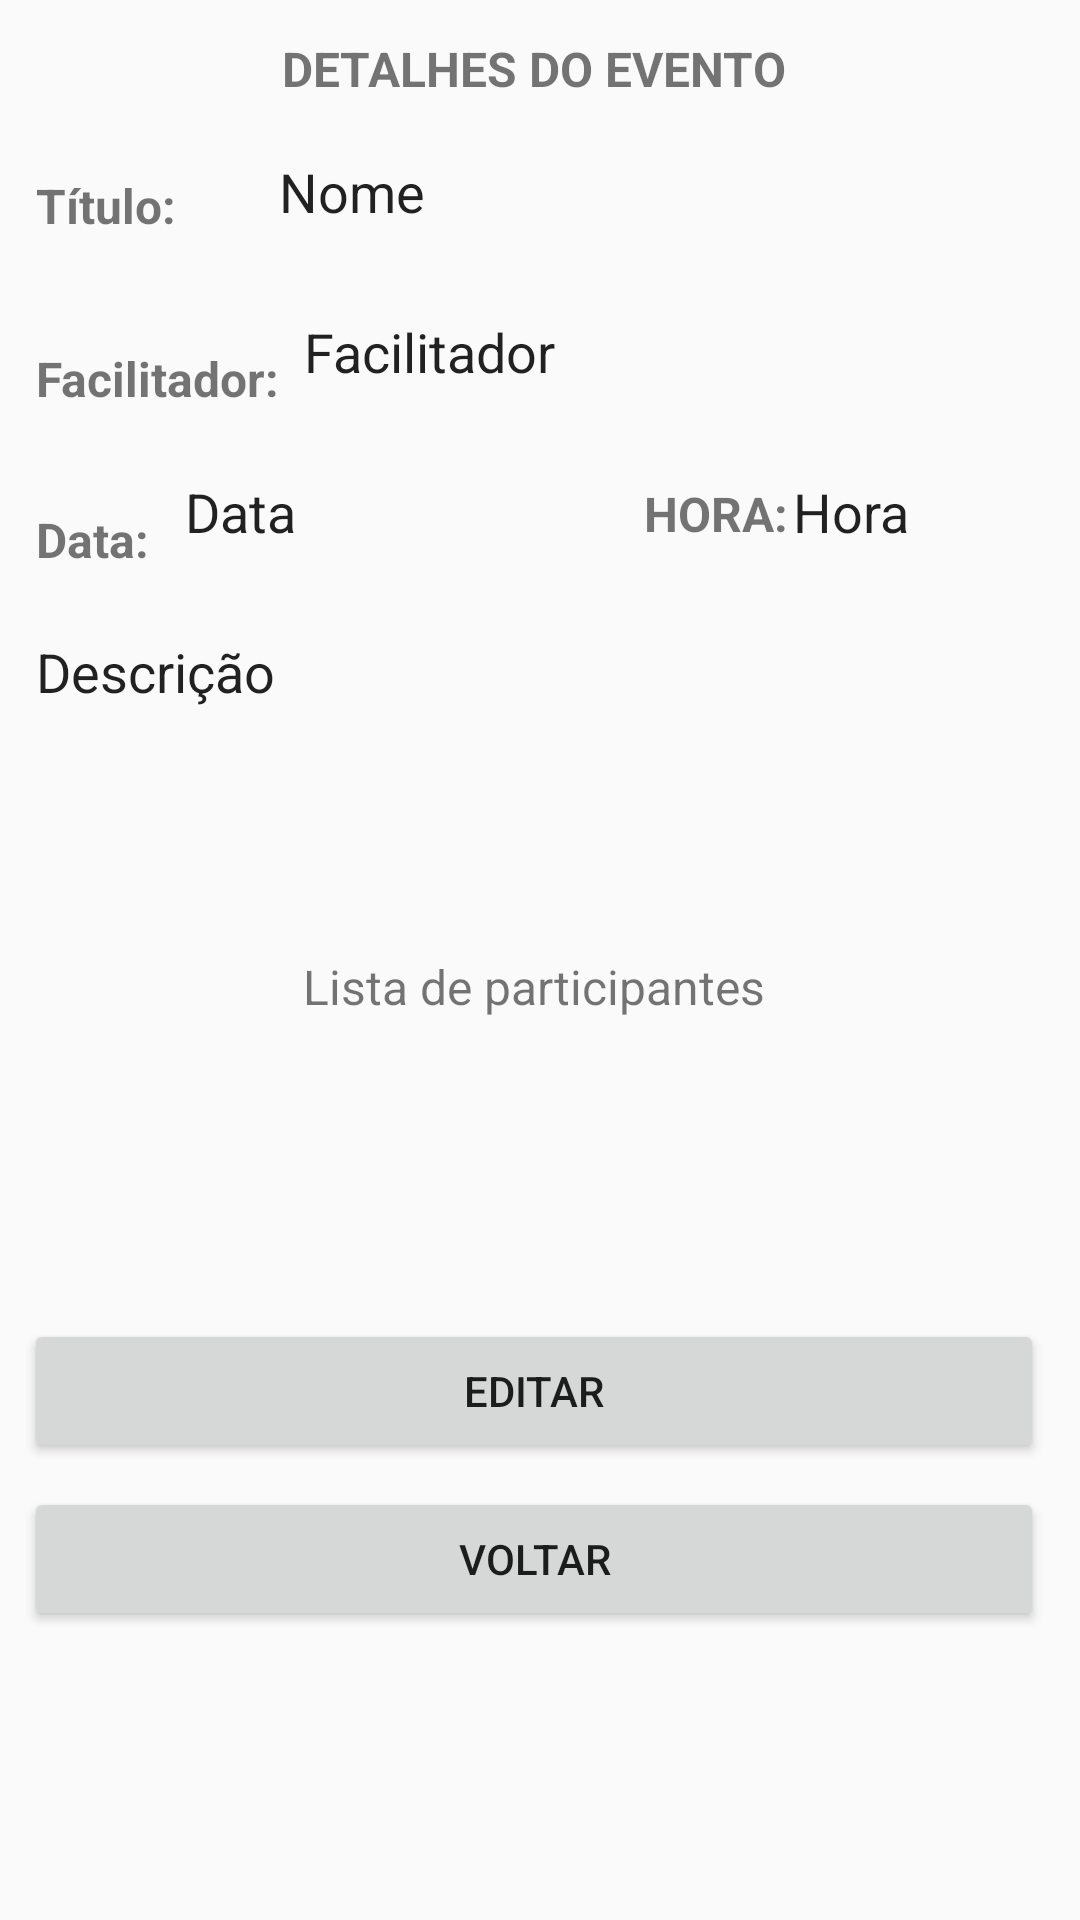

This screen was rendered from an Android layout file. Write that file and the resources it references.
<!-- AndroidManifest.xml: application theme AppTheme -->
<!-- res/layout/activity_evento_detalhes.xml -->
<?xml version="1.0" encoding="utf-8"?>
<ScrollView
    xmlns:android="http://schemas.android.com/apk/res/android"
    xmlns:app="http://schemas.android.com/apk/res-auto"
    xmlns:tools="http://schemas.android.com/tools"
    android:layout_width="match_parent"
    android:layout_height="match_parent">

    <android.support.constraint.ConstraintLayout
        android:layout_width="match_parent"
        android:layout_height="wrap_content"
        android:scrollbarStyle="insideInset"
        android:scrollbars="vertical"
        android:theme="@style/EditTextSemLinhaTheme"
        tools:context=".activitys.EventoDetalhesActivity"
        tools:scrollbarStyle="insideOverlay">


        <LinearLayout
            android:layout_width="match_parent"
            android:layout_height="wrap_content"
            android:orientation="vertical" />


        <TextView
            android:id="@+id/txt_detalhes_evento"
            android:layout_width="wrap_content"
            android:layout_height="wrap_content"
            android:layout_marginStart="8dp"
            android:layout_marginLeft="8dp"
            android:layout_marginTop="12dp"
            android:layout_marginEnd="8dp"
            android:layout_marginRight="8dp"
            android:text="Detalhes do evento"
            android:textAllCaps="true"
            android:textSize="16sp"
            android:textStyle="bold"
            app:layout_constraintEnd_toEndOf="parent"
            app:layout_constraintStart_toStartOf="parent"
            app:layout_constraintTop_toTopOf="parent" />

        <TextView
            android:id="@+id/textView4"
            android:layout_width="0dp"
            android:layout_height="wrap_content"
            android:layout_marginStart="12dp"
            android:layout_marginLeft="12dp"
            android:layout_marginTop="24dp"
            android:text="Título:"
            android:textSize="16sp"
            android:textStyle="bold"
            app:layout_constraintStart_toStartOf="parent"
            app:layout_constraintTop_toBottomOf="@+id/txt_detalhes_evento" />

        <EditText
            android:id="@+id/txt_titulo"
            android:layout_width="255dp"
            android:layout_height="wrap_content"
            android:layout_marginStart="8dp"
            android:layout_marginLeft="8dp"
            android:layout_marginTop="8dp"
            android:layout_marginEnd="8dp"
            android:layout_marginRight="8dp"
            android:cursorVisible="false"
            android:ems="10"
            android:focusable="false"
            android:inputType="textPersonName"
            android:text="Nome"
            app:layout_constraintEnd_toEndOf="parent"
            app:layout_constraintHorizontal_bias="0.851"
            app:layout_constraintStart_toEndOf="@+id/textView4"
            app:layout_constraintTop_toBottomOf="@+id/txt_detalhes_evento"
            tools:text="Título" />

        <TextView
            android:id="@+id/textView6"
            android:layout_width="wrap_content"
            android:layout_height="wrap_content"
            android:layout_marginStart="12dp"
            android:layout_marginLeft="12dp"
            android:layout_marginTop="36dp"
            android:text="Facilitador:"
            android:textSize="16sp"
            android:textStyle="bold"
            app:layout_constraintStart_toStartOf="parent"
            app:layout_constraintTop_toBottomOf="@+id/textView4" />

        <EditText
            android:id="@+id/txt_facilitador"
            android:layout_width="255dp"
            android:layout_height="wrap_content"
            android:layout_marginStart="8dp"
            android:layout_marginLeft="8dp"
            android:layout_marginTop="12dp"
            android:layout_marginEnd="8dp"
            android:layout_marginRight="8dp"
            android:cursorVisible="false"
            android:ems="10"
            android:focusable="false"
            android:inputType="textPersonName"
            android:text="Facilitador"
            app:layout_constraintEnd_toEndOf="parent"
            app:layout_constraintStart_toEndOf="@+id/textView6"
            app:layout_constraintTop_toBottomOf="@+id/txt_titulo" />

        <EditText
            android:id="@+id/txt_data"
            android:layout_width="121dp"
            android:layout_height="wrap_content"
            android:layout_marginStart="8dp"
            android:layout_marginLeft="8dp"
            android:layout_marginTop="12dp"
            android:cursorVisible="false"
            android:ems="10"
            android:focusable="false"
            android:inputType="textPersonName"
            android:text="Data"
            app:layout_constraintStart_toEndOf="@+id/textView7"
            app:layout_constraintTop_toBottomOf="@+id/txt_facilitador" />

        <EditText
            android:id="@+id/txt_hora"
            android:layout_width="98dp"
            android:layout_height="wrap_content"
            android:layout_marginStart="8dp"
            android:layout_marginLeft="8dp"
            android:layout_marginTop="12dp"
            android:layout_marginEnd="8dp"
            android:layout_marginRight="8dp"
            android:cursorVisible="false"
            android:ems="10"
            android:focusable="false"
            android:inputType="textPersonName"
            android:text="Hora"
            app:layout_constraintEnd_toEndOf="parent"
            app:layout_constraintStart_toEndOf="@+id/textView9"
            app:layout_constraintTop_toBottomOf="@+id/txt_facilitador" />

        <EditText
            android:id="@+id/txt_descricao"
            android:layout_width="0dp"
            android:layout_height="wrap_content"
            android:layout_marginStart="8dp"
            android:layout_marginLeft="8dp"
            android:layout_marginTop="12dp"
            android:layout_marginEnd="8dp"
            android:layout_marginRight="8dp"
            android:cursorVisible="false"
            android:ems="10"
            android:focusable="false"
            android:gravity="top|start"
            android:inputType="textMultiLine"
            android:lines="4"
            android:overScrollMode="always"
            android:scrollbarStyle="insideInset"
            android:scrollbars="vertical"
            android:scrollHorizontally="false"
            android:text="Descrição"
            app:layout_constraintEnd_toEndOf="parent"
            app:layout_constraintStart_toStartOf="parent"
            app:layout_constraintTop_toBottomOf="@+id/txt_data" />

        <TextView
            android:id="@+id/textView7"
            android:layout_width="wrap_content"
            android:layout_height="wrap_content"
            android:layout_marginStart="12dp"
            android:layout_marginLeft="12dp"
            android:layout_marginTop="32dp"
            android:text="Data:"
            android:textSize="16sp"
            android:textStyle="bold"
            app:layout_constraintStart_toStartOf="parent"
            app:layout_constraintTop_toBottomOf="@+id/textView6" />

        <TextView
            android:id="@+id/textView9"
            android:layout_width="wrap_content"
            android:layout_height="wrap_content"
            android:layout_marginStart="36dp"
            android:layout_marginLeft="36dp"
            android:layout_marginTop="24dp"
            android:text="Hora:"
            android:textAllCaps="true"
            android:textSize="16sp"
            android:textStyle="bold"
            app:layout_constraintStart_toEndOf="@+id/txt_data"
            app:layout_constraintTop_toBottomOf="@+id/txt_facilitador" />

        <android.support.v7.widget.RecyclerView
            android:id="@+id/rcl_participantes_inscritos"
            android:layout_width="368dp"
            android:layout_height="76dp"
            android:layout_marginStart="12dp"
            android:layout_marginLeft="12dp"
            android:layout_marginTop="12dp"
            android:layout_marginEnd="8dp"
            android:layout_marginRight="8dp"
            app:layout_constraintEnd_toEndOf="parent"
            app:layout_constraintStart_toStartOf="parent"
            app:layout_constraintTop_toBottomOf="@+id/textView8" />

        <TextView
            android:id="@+id/textView8"
            android:layout_width="wrap_content"
            android:layout_height="wrap_content"
            android:layout_marginStart="8dp"
            android:layout_marginLeft="8dp"
            android:layout_marginTop="12dp"
            android:layout_marginEnd="8dp"
            android:layout_marginRight="8dp"
            android:text="Lista de participantes"
            android:textSize="16sp"
            app:layout_constraintEnd_toEndOf="parent"
            app:layout_constraintStart_toStartOf="parent"
            app:layout_constraintTop_toBottomOf="@+id/txt_descricao" />

        <Button
            android:id="@+id/btn_editar"
            android:layout_width="0dp"
            android:layout_height="wrap_content"
            android:layout_marginStart="8dp"
            android:layout_marginLeft="8dp"
            android:layout_marginTop="12dp"
            android:layout_marginEnd="8dp"
            android:layout_marginRight="8dp"
            android:text="Editar"
            app:layout_constraintEnd_toEndOf="parent"
            app:layout_constraintStart_toStartOf="parent"
            app:layout_constraintTop_toBottomOf="@+id/rcl_participantes_inscritos" />

        <Button
            android:id="@+id/btn_voltar_evento_editar"
            android:layout_width="0dp"
            android:layout_height="wrap_content"
            android:layout_marginStart="8dp"
            android:layout_marginLeft="8dp"
            android:layout_marginTop="8dp"
            android:layout_marginEnd="8dp"
            android:layout_marginRight="8dp"
            android:text="@string/voltar"
            app:layout_constraintBottom_toBottomOf="parent"
            app:layout_constraintEnd_toEndOf="parent"
            app:layout_constraintStart_toStartOf="parent"
            app:layout_constraintTop_toBottomOf="@+id/btn_editar" />
    </android.support.constraint.ConstraintLayout>
</ScrollView>
<!-- resources referenced by this layout -->
<resources>
  <string name="voltar">Voltar</string>
  <style name="EditTextSemLinhaTheme">
          <item name="colorControlNormal">@android:color/transparent</item>
          <item name="colorControlActivated">@android:color/transparent</item>
      </style>
  <style name="AppTheme" parent="Theme.AppCompat.Light.DarkActionBar">
          
          <item name="colorPrimary">@color/colorPrimary</item>
          <item name="colorPrimaryDark">@color/colorPrimaryDark</item>
          <item name="colorAccent">@color/colorAccent</item>
      </style>
  <!-- not gathered from this repository: default colours our renderer supplied (Android Studio template values) -->
  <color name="colorPrimary">#FF6200EE</color>
  <color name="colorPrimaryDark">#FF3700B3</color>
  <color name="colorAccent">#FF03DAC5</color>
</resources>
